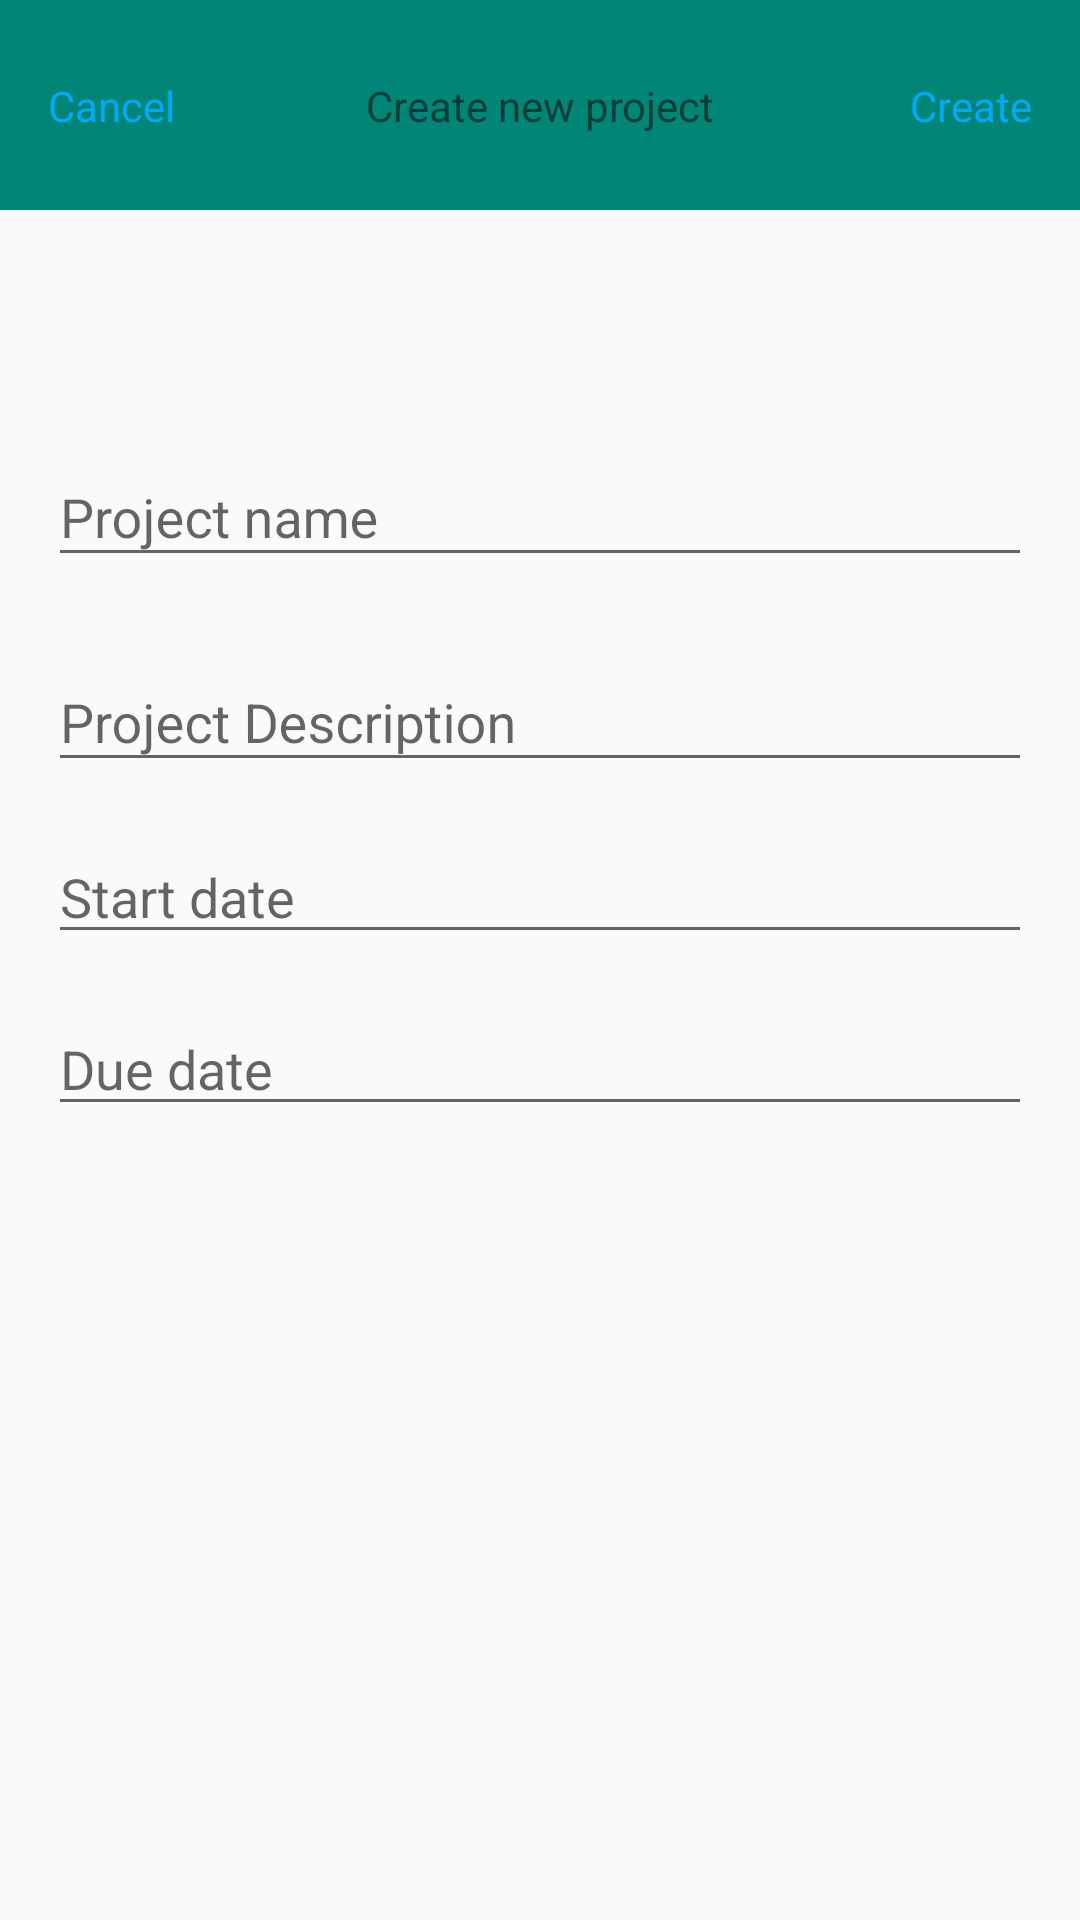

Write the Android layout XML for this screen, with the resource values it uses.
<!-- AndroidManifest.xml: application theme AppTheme -->
<!-- res/layout/activity_new_project.xml -->
<?xml version="1.0" encoding="utf-8"?>
<androidx.constraintlayout.widget.ConstraintLayout xmlns:android="http://schemas.android.com/apk/res/android"
    xmlns:app="http://schemas.android.com/apk/res-auto"
    xmlns:tools="http://schemas.android.com/tools"
    android:layout_width="match_parent"
    android:layout_height="match_parent"
    tools:context=".NewProjectActivity">

    <com.google.android.material.appbar.AppBarLayout
        android:id="@+id/appBarLayout"
        android:layout_width="match_parent"
        android:layout_height="70dp"
        app:layout_constraintEnd_toEndOf="parent"
        app:layout_constraintStart_toStartOf="parent"
        app:layout_constraintTop_toTopOf="parent">

        <androidx.constraintlayout.widget.ConstraintLayout
            android:layout_width="match_parent"
            android:layout_height="match_parent">

            <androidx.appcompat.widget.AppCompatTextView
                android:layout_width="wrap_content"
                android:layout_height="wrap_content"
                android:text="Create new project"
                app:layout_constraintBottom_toBottomOf="parent"
                app:layout_constraintEnd_toEndOf="parent"
                app:layout_constraintHorizontal_bias="0.5"
                app:layout_constraintStart_toStartOf="parent"
                app:layout_constraintTop_toTopOf="parent" />

            <TextView
                android:id="@+id/textViewCancel"
                android:layout_width="wrap_content"
                android:layout_height="wrap_content"
                android:layout_marginStart="16dp"
                android:text="Cancel"
                android:textColor="@color/light_purple"
                app:layout_constraintBottom_toBottomOf="parent"
                app:layout_constraintStart_toStartOf="parent"
                app:layout_constraintTop_toTopOf="parent" />

            <TextView
                android:id="@+id/textViewCreate"
                android:layout_width="wrap_content"
                android:layout_height="wrap_content"
                android:layout_marginEnd="16dp"
                android:text="Create"
                android:textColor="@color/light_purple"
                app:layout_constraintBottom_toBottomOf="parent"
                app:layout_constraintEnd_toEndOf="parent"
                app:layout_constraintTop_toTopOf="parent" />
        </androidx.constraintlayout.widget.ConstraintLayout>
    </com.google.android.material.appbar.AppBarLayout>

    <com.google.android.material.textfield.TextInputLayout
        android:id="@+id/textInputLayout"
        android:layout_width="0dp"
        android:layout_height="wrap_content"
        android:layout_marginStart="16dp"
        android:layout_marginTop="70dp"
        android:layout_marginEnd="16dp"
        app:layout_constraintEnd_toEndOf="parent"
        app:layout_constraintStart_toStartOf="parent"
        app:layout_constraintTop_toBottomOf="@+id/appBarLayout">

        <com.google.android.material.textfield.TextInputEditText
            android:id="@+id/text_input_project_name"
            android:layout_width="match_parent"
            android:layout_height="wrap_content"
            android:hint="Project name" />
    </com.google.android.material.textfield.TextInputLayout>

    <com.google.android.material.textfield.TextInputLayout
        android:id="@+id/textInputLayout2"
        android:layout_width="0dp"
        android:layout_height="wrap_content"
        android:layout_marginStart="16dp"
        android:layout_marginTop="16dp"
        android:layout_marginEnd="16dp"
        app:layout_constraintEnd_toEndOf="parent"
        app:layout_constraintStart_toStartOf="parent"
        app:layout_constraintTop_toBottomOf="@+id/textInputLayout">

        <com.google.android.material.textfield.TextInputEditText
            android:id="@+id/text_input_priject_description"
            android:layout_width="match_parent"
            android:layout_height="wrap_content"
            android:hint="Project Description" />
    </com.google.android.material.textfield.TextInputLayout>

    <EditText
        android:id="@+id/editText_start_date"
        android:layout_width="0dp"
        android:layout_height="wrap_content"
        android:layout_marginStart="16dp"
        android:layout_marginTop="16dp"
        android:layout_marginEnd="16dp"
        android:ems="10"
        android:hint="Start date"
        android:inputType="date"
        app:layout_constraintEnd_toEndOf="parent"
        app:layout_constraintHorizontal_bias="0.0"
        app:layout_constraintStart_toStartOf="parent"
        app:layout_constraintTop_toBottomOf="@+id/textInputLayout2" />


    <EditText
        android:id="@+id/editText_due_date"
        android:layout_width="0dp"
        android:layout_height="wrap_content"
        android:layout_marginStart="16dp"
        android:layout_marginTop="16dp"
        android:layout_marginEnd="16dp"
        android:ems="10"
        android:hint="Due date"
        android:inputType="date"
        app:layout_constraintEnd_toEndOf="parent"
        app:layout_constraintStart_toStartOf="parent"
        app:layout_constraintTop_toBottomOf="@+id/editText_start_date" />

</androidx.constraintlayout.widget.ConstraintLayout>
<!-- resources referenced by this layout -->
<resources>
  <color name="light_purple">#00AAF7</color>
  <style name="AppTheme" parent="Theme.MaterialComponents.Light.NoActionBar.Bridge">
          
          <item name="colorPrimary">@color/colorPrimary</item>
          <item name="colorPrimaryDark">@color/colorPrimaryDark</item>
          <item name="colorAccent">@color/colorAccent</item>
      </style>
  <color name="colorPrimary">#008577</color>
  <color name="colorPrimaryDark">#00574B</color>
  <color name="colorAccent">#00AAF7</color>
</resources>
